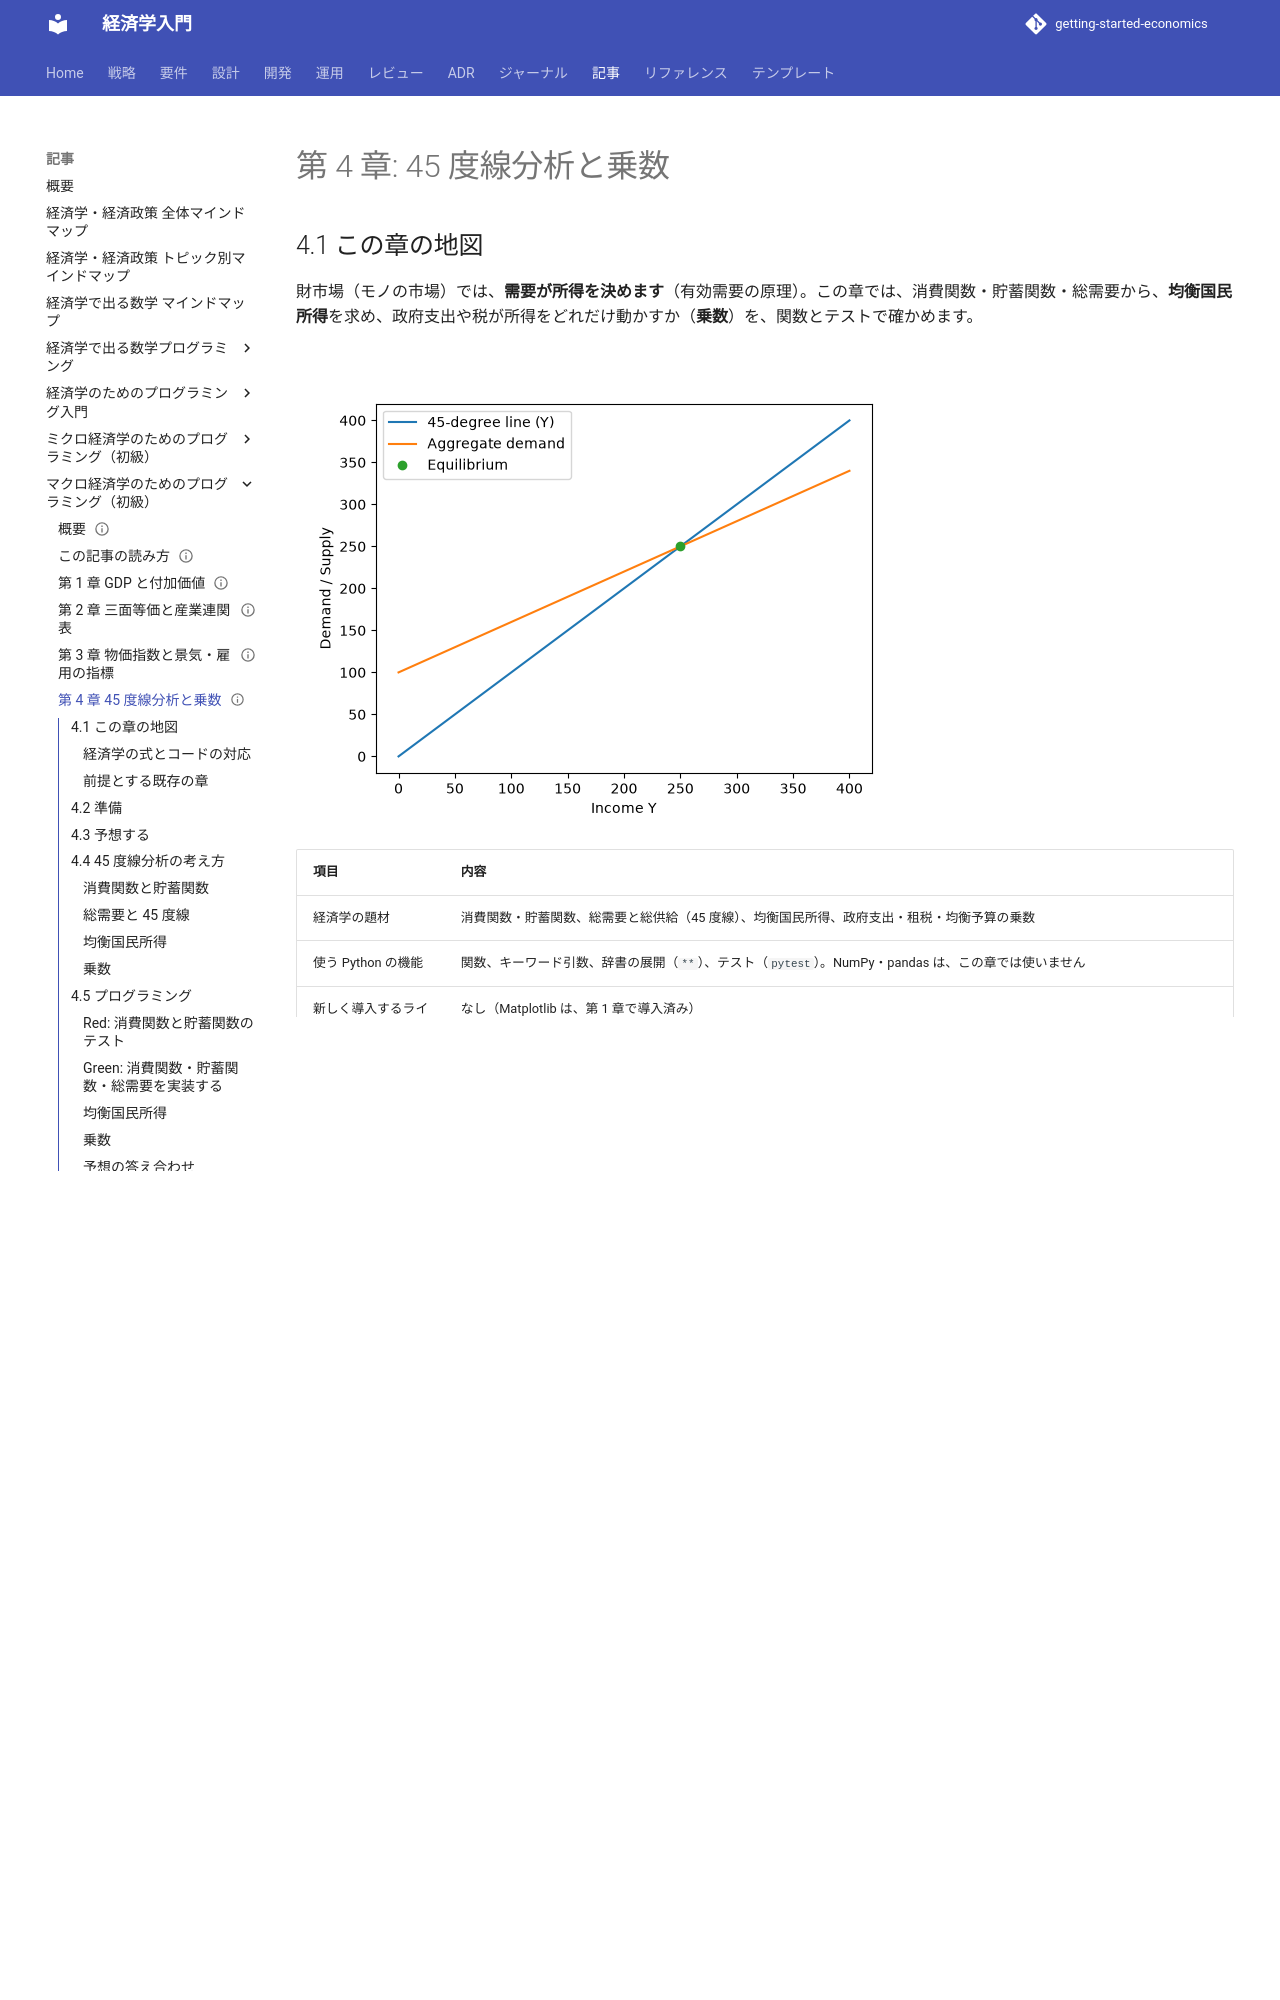

repository: k2works/getting-started-economics · page: article/macro-basics-programming/04-45-degree-line-and-multiplier/index.html · generator: mkdocs

---
type: Article
title: "第 4 章: 45 度線分析と乗数"
description: "消費関数・貯蓄関数・総需要から、均衡国民所得を求める。政府支出・租税・均衡予算の乗数を、関数とテストで確かめる。"
tags: [article,macro-basics-programming,python]
status: draft
generated: { by: claude-code/claude-sonnet-5-5, at: 2026-11-21T00:00:00Z }
---

# 第 4 章: 45 度線分析と乗数

## 4.1 この章の地図

財市場（モノの市場）では、**需要が所得を決めます**（有効需要の原理）。この章では、消費関数・貯蓄関数・総需要から、**均衡国民所得**を求め、政府支出や税が所得をどれだけ動かすか（**乗数**）を、関数とテストで確かめます。

![45 度線と総需要。総需要の線が 45 度線と交わる点が、均衡国民所得（250）](images/ch04-keynesian-cross.png)

| 項目 | 内容 |
| :--- | :--- |
| 経済学の題材 | 消費関数・貯蓄関数、総需要と総供給（45 度線）、均衡国民所得、政府支出・租税・均衡予算の乗数 |
| 使う Python の機能 | 関数、キーワード引数、辞書の展開（`**`）、テスト（`pytest`）。NumPy・pandas は、この章では使いません |
| 新しく導入するライブラリ | なし（Matplotlib は、第 1 章で導入済み） |
| 完成形 | `validate_mpc`、`consumption`、`saving`、`aggregate_demand`、`equilibrium_income`、`spending_multiplier`、`tax_multiplier`、`balanced_budget_multiplier`、`income_change` |
| ファイル | 実装: `lib/chapter04/multiplier.py`、`lib/chapter04/plot.py`（図）／テスト: `test/chapter04/test_multiplier.py`、`test/chapter04/test_plot.py`（自分で書くときは、`practice/chapter04/` に、同じ名前で作ります） |
| データ | なし（手計算できる小さな例だけ） |

### 経済学の式とコードの対応

| 経済学 | 式 | コード |
| :--- | :--- | :--- |
| 消費関数 | C = c(Y − T) + C0（c は限界消費性向、C0 は独立消費、T は定額税） | `consumption(income, mpc, autonomous_consumption, tax)` |
| 貯蓄関数 | S = (Y − T) − C = (1 − c)(Y − T) − C0 | `saving(income, mpc, autonomous_consumption, tax)` |
| 総需要 | D = C + I + G + X | `aggregate_demand(...)` |
| 均衡国民所得 | Y = A ÷ (1 − c)（A は独立支出） | `equilibrium_income(...)` |
| 政府支出乗数 | 1 ÷ (1 − c) | `spending_multiplier(mpc)` |
| 租税乗数 | −c ÷ (1 − c)（符号は負） | `tax_multiplier(mpc)` |
| 均衡予算乗数 | 政府支出乗数 + 租税乗数 = 1 | `balanced_budget_multiplier(mpc)` |
| 所得の変化 | ΔY = 政府支出乗数 × ΔG + 租税乗数 × ΔT | `income_change(mpc, delta_government, delta_tax)` |

### 前提とする既存の章

| できること | 場所 |
| :--- | :--- |
| 関数と pytest のテストを書く（Red → Green → Refactor） | 第 1 シリーズ 第 1〜6 章 |
| Matplotlib で、線を描く | 第 1 シリーズ 第 7 章 |

乗数は、[第 1 シリーズの第 9 章](../economics-programming/09-numpy-arrays.md) でも扱っています。**題材が重なりますが、この章だけで読めるように、自分のコードを持ちます。**

## 4.2 準備

サンプルコードは、リポジトリの `apps/macro-basics-programming/python/` にあります。環境の作り方は、[第 1 章](01-gdp-and-value-added.md) の 1.2 節と同じです。

```bash
cd apps/macro-basics-programming/python
uv sync
uv run pytest test/chapter04
```

```text
29 passed
```

自分でコードを書くときは、`practice/chapter04/` を作って、完成形と同じ名前（`multiplier.py`・`test_multiplier.py`）のファイルに書きます。テストは、`uv run pytest practice/chapter04` で動かします。**完成形（`lib/` と `test/`）は、答え合わせ用です。** 自分で書き終えてから、開いてください。

## 4.3 予想する

ある国の財市場で、**独立消費 C0 = 40、投資 I = 30、政府支出 G = 30、純輸出 X = 0**（単位は兆円）、**限界消費性向 c = 0.6**、税はなし（T = 0）とします。

- **均衡国民所得**は、いくつですか。その所得で、**総需要**は、いくつですか。**貯蓄**は、いくつですか
- 限界消費性向が 0.6 のときと 0.8 のときで、**政府支出乗数**と**租税乗数**は、それぞれ、いくつですか。租税乗数の符号は、正ですか、負ですか
- 政府支出を 10 増やすのと、税を 10 減らすのとでは、**どちらが**、均衡所得を大きく増やしますか。それぞれ、いくら増えますか
- 政府支出を 10 増やし、同時に、税も 10 増やすと、均衡所得は、いくら増えますか
- 定額税 T = 10 を課すと、均衡所得は、いくつになりますか

## 4.4 45 度線分析の考え方
